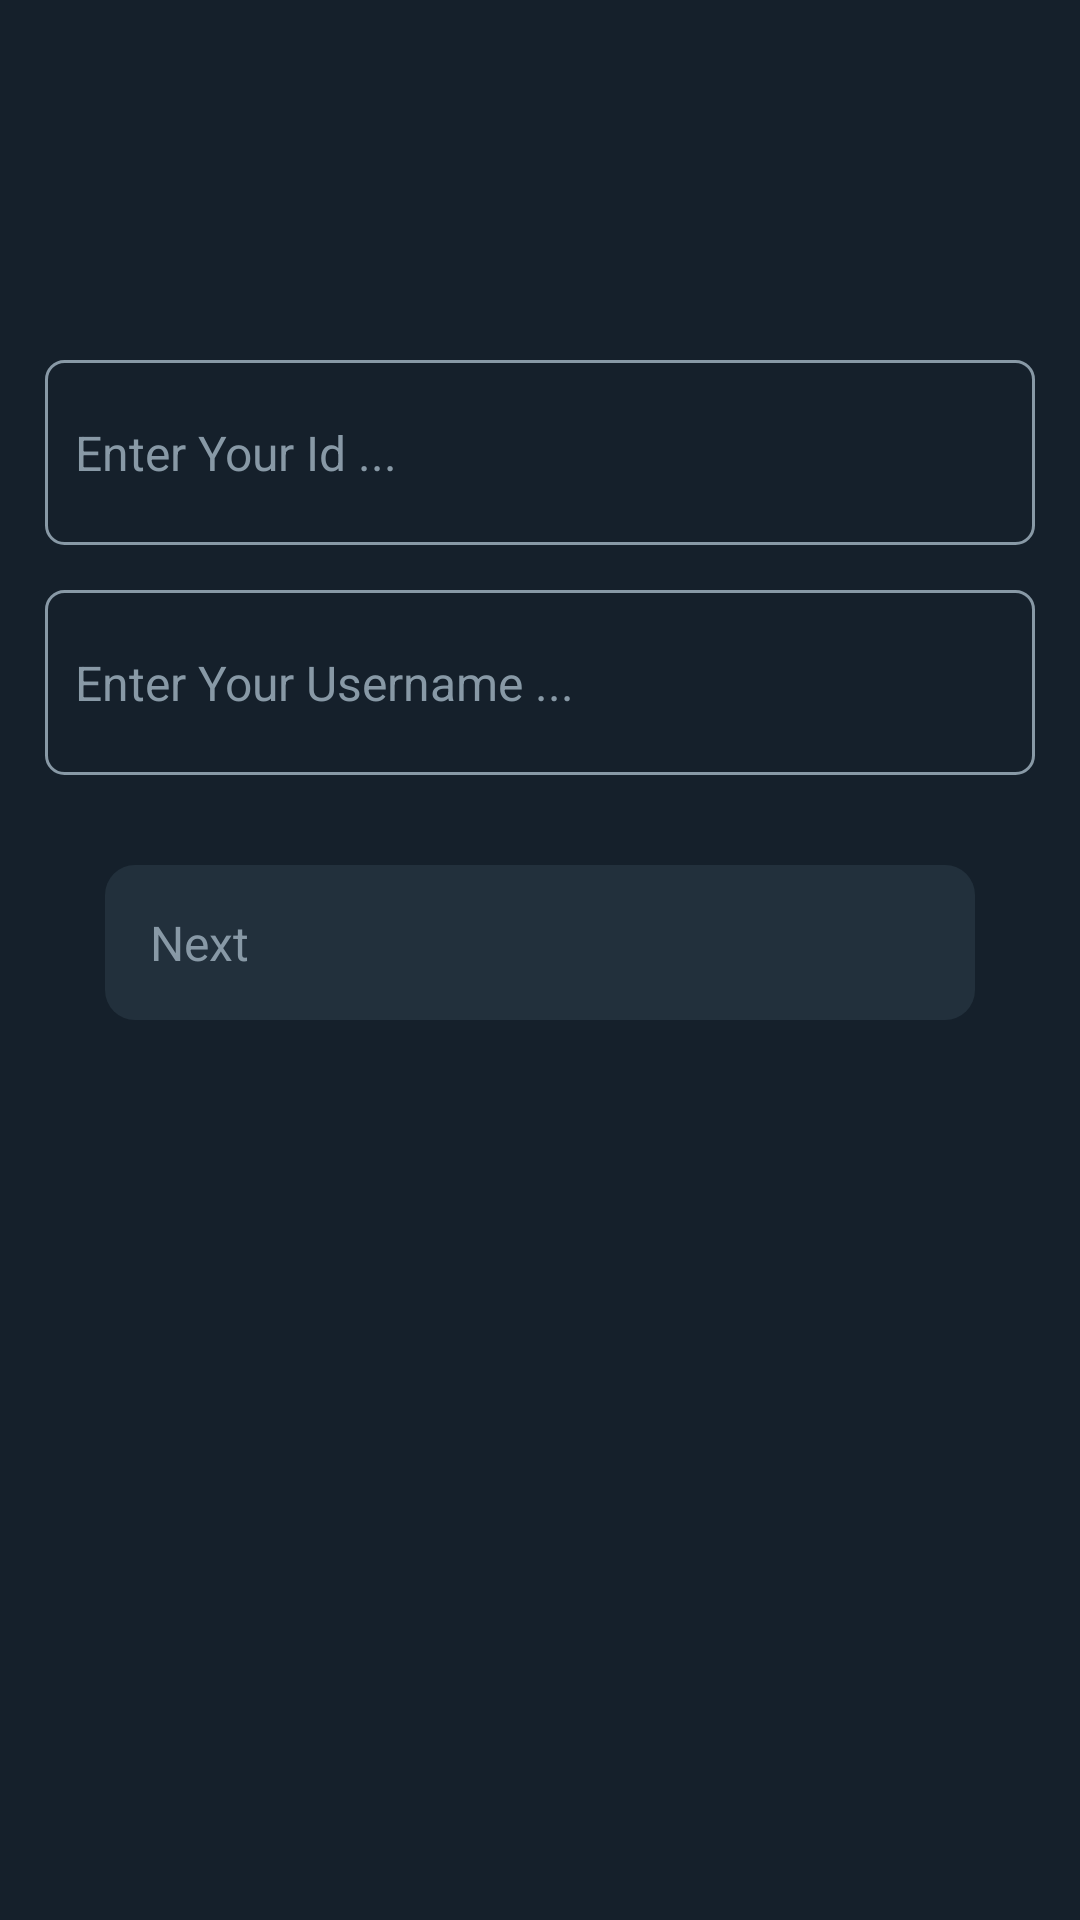

Layout XML and referenced resources for this Android screen:
<!-- AndroidManifest.xml: application theme Theme.ExplainSocket -->
<!-- res/layout/activity_main.xml -->
<?xml version="1.0" encoding="utf-8"?>
<androidx.constraintlayout.widget.ConstraintLayout xmlns:android="http://schemas.android.com/apk/res/android"
    xmlns:app="http://schemas.android.com/apk/res-auto"
    xmlns:tools="http://schemas.android.com/tools"
    android:layout_width="match_parent"
    android:layout_height="match_parent"
    android:background="@color/dark_one"
    tools:context=".MainActivity" >


    <EditText
        android:id="@+id/etId"
        android:layout_width="match_parent"
        android:layout_height="wrap_content"
        android:background="@drawable/bg_option"
        android:layout_marginStart="15dp"
        android:layout_marginTop="120dp"
        android:layout_marginEnd="15dp"
        android:paddingTop="20dp"
        android:paddingBottom="20dp"
        android:paddingEnd="10dp"
        android:paddingStart="10dp"
        android:maxLength="30"
        android:textColorHint="@color/silver"
        android:textColor="@color/light_gray"
        android:textSize="16sp"
        android:hint="Enter Your Id ..."
        android:inputType="textPersonName"
        android:textCursorDrawable="@color/light_gray"
        app:layout_constraintEnd_toEndOf="parent"
        app:layout_constraintStart_toStartOf="parent"
        app:layout_constraintTop_toTopOf="parent" />


    <EditText
        android:id="@+id/etUsername"
        android:layout_width="match_parent"
        android:layout_height="wrap_content"
        android:layout_marginStart="15dp"
        android:layout_marginTop="15dp"
        android:layout_marginEnd="15dp"
        android:background="@drawable/bg_option"
        android:hint="Enter Your Username ..."
        android:maxLength="30"
        android:textSize="16sp"
        android:inputType="textPersonName"
        android:paddingTop="20dp"
        android:paddingBottom="20dp"
        android:paddingEnd="10dp"
        android:paddingStart="10dp"
        android:textColor="@color/light_gray"
        android:textColorHint="@color/silver"
        android:textCursorDrawable="@color/light_gray"
        app:layout_constraintEnd_toEndOf="parent"
        app:layout_constraintStart_toStartOf="parent"
        app:layout_constraintTop_toBottomOf="@+id/etId" />

    <Button
        android:id="@+id/btnNext"
        android:layout_width="match_parent"
        android:layout_height="wrap_content"
        android:layout_marginStart="35dp"
        android:layout_marginTop="30dp"
        android:layout_marginEnd="35dp"
        android:text="Next"
        android:textColor="@color/silver"
        android:textSize="16sp"
        android:padding="15dp"
        android:background="@drawable/bg_button"
        app:layout_constraintTop_toBottomOf="@+id/etUsername"
        tools:layout_editor_absoluteX="136dp" />


</androidx.constraintlayout.widget.ConstraintLayout>
<!-- resources referenced by this layout -->
<resources>
  <color name="dark_one">#15202B</color>
  <color name="light_gray">#E8E8E8</color>
  <color name="silver">#8899A6</color>
  <!-- drawable bg_button (drawable) -->
  <?xml version="1.0" encoding="utf-8"?>
  <shape xmlns:android="http://schemas.android.com/apk/res/android">
  
      <corners
          android:radius="10dp"
          />
  
      <solid
          android:color="@color/dark_three"
          />
  
  </shape>
  <!-- drawable bg_option (drawable) -->
  <?xml version="1.0" encoding="utf-8"?>
  <shape xmlns:android="http://schemas.android.com/apk/res/android">
  
      <stroke
          android:width="1dp"
          android:color="@color/silver"/>
  
      <corners
          android:radius="6dp"/>
  
      <solid
          android:color="@color/dark_one"/>
  
  </shape>
  <style name="Theme.ExplainSocket" parent="Theme.MaterialComponents.DayNight.NoActionBar">
          
          <item name="colorPrimary">@color/dark_three</item>
          <item name="colorPrimaryVariant">@color/dark_two</item>
          <item name="colorOnPrimary">@color/dark_three</item>
          
          <item name="colorSecondary">@color/dark_three</item>
          <item name="colorSecondaryVariant">@color/dark_three</item>
          <item name="colorOnSecondary">@color/dark_three</item>
          
          <item name="android:statusBarColor" tools:targetApi="l">?attr/colorPrimaryVariant</item>
          
          <item name="android:navigationBarColor">@color/navigation_bar_color</item>
  
      </style>
  <color name="dark_three">#22303C</color>
  <color name="dark_two">#192734</color>
  <color name="navigation_bar_color">#0F1A25</color>
</resources>
